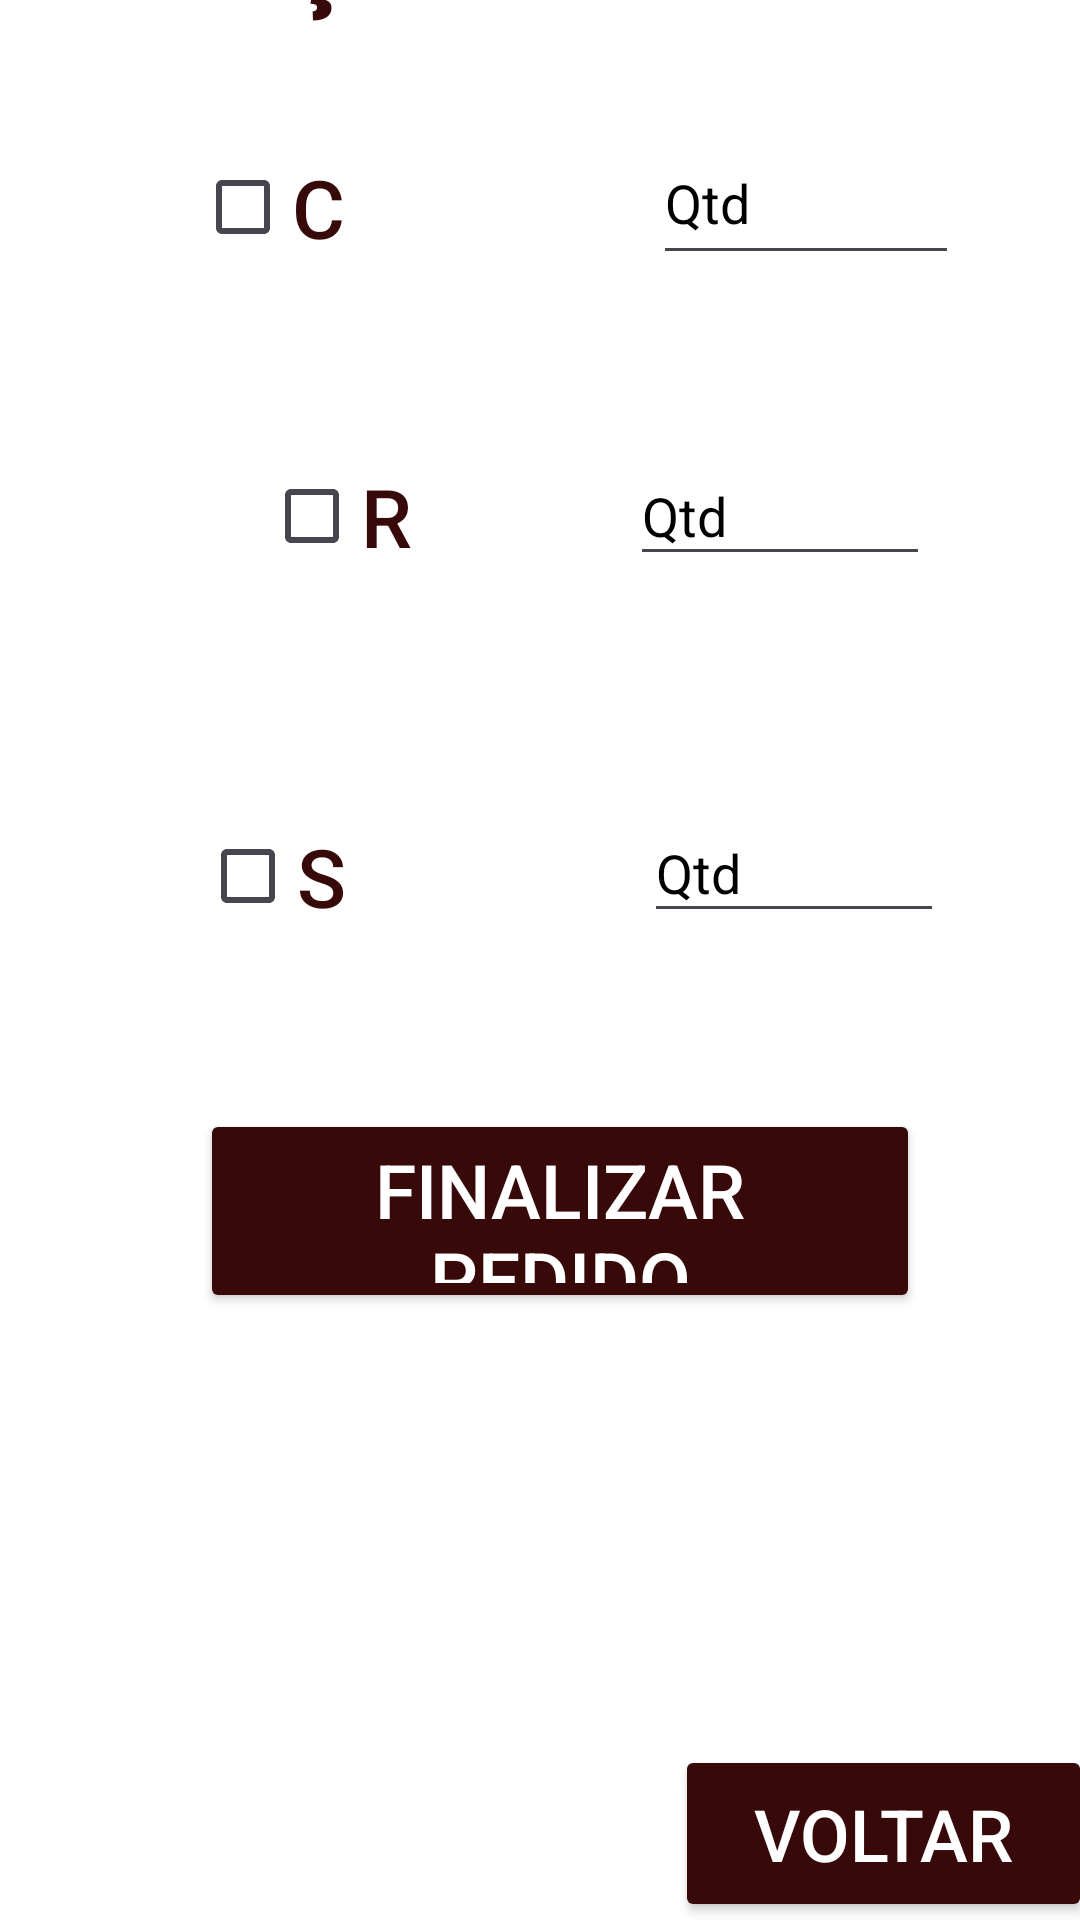

Produce the Android XML layout that renders to this screen, including the resource entries it uses.
<!-- AndroidManifest.xml: application theme Theme.PAMExercicios -->
<!-- res/layout/activity_main_activity2_tela5.xml -->
<?xml version="1.0" encoding="utf-8"?>
<androidx.constraintlayout.widget.ConstraintLayout xmlns:android="http://schemas.android.com/apk/res/android"
    xmlns:app="http://schemas.android.com/apk/res-auto"
    xmlns:tools="http://schemas.android.com/tools"
    android:id="@+id/Tela5"
    android:layout_width="match_parent"
    android:layout_height="match_parent"
    android:background="#FFFFFF"
    android:backgroundTint="#FFFFFF"
    tools:context=".MainActivity2Tela5">


    <androidx.appcompat.widget.Toolbar
        android:id="@+id/topo1"
        android:layout_width="426dp"
        android:layout_height="59dp"
        android:layout_marginStart="1dp"
        android:layout_marginEnd="6dp"
        android:layout_marginBottom="750dp"
        android:background="#370909"
        android:minHeight="?attr/actionBarSize"
        android:theme="?attr/actionBarTheme"
        app:layout_constraintBottom_toBottomOf="parent"
        app:layout_constraintEnd_toEndOf="parent"
        app:layout_constraintStart_toStartOf="parent"
        app:layout_constraintTop_toTopOf="parent" />


    <TextView
        android:id="@+id/txtpedido"
        android:layout_width="316dp"
        android:layout_height="106dp"
        android:layout_marginStart="140dp"
        android:layout_marginTop="26dp"
        android:layout_marginEnd="63dp"
        android:layout_marginBottom="550dp"
        android:fontFamily="sans-serif-black"
        android:text="@string/txtpedido"
        android:textColor="#370909"
        android:textColorHighlight="#370909"
        android:textColorLink="#370909"
        android:textSize="34sp"
        app:layout_constraintBottom_toBottomOf="parent"
        app:layout_constraintEnd_toEndOf="parent"
        app:layout_constraintStart_toStartOf="parent"
        app:layout_constraintTop_toBottomOf="@+id/topo1" />


    <CheckBox
        android:id="@+id/cbcachorroquente"
        android:layout_width="80dp"
        android:layout_height="61dp"
        android:layout_marginStart="15dp"
        android:layout_marginEnd="154dp"
        android:layout_marginBottom="55dp"
        android:fontFamily="sans-serif-medium"
        android:text="@string/cbcahorroquente"
        android:textColor="#370909"
        android:textColorLink="#370909"
        android:textSize="27sp"
        app:layout_constraintBottom_toTopOf="@+id/cbrefri"
        app:layout_constraintEnd_toEndOf="parent"
        app:layout_constraintHorizontal_bias="0.45"
        app:layout_constraintStart_toStartOf="parent"
        app:layout_constraintTop_toBottomOf="@+id/txtpedido" />

    <CheckBox
        android:id="@+id/cbrefri"
        android:layout_width="86dp"
        android:layout_height="64dp"
        android:layout_marginStart="88dp"
        android:layout_marginTop="-15dp"
        android:layout_marginBottom="45dp"
        android:fontFamily="sans-serif-medium"
        android:text="@string/cbrefri"
        android:textColor="#370909"
        android:textColorLink="#370909"
        android:textSize="27sp"
        app:layout_constraintBottom_toTopOf="@+id/cbsobre"
        app:layout_constraintStart_toStartOf="parent"
        app:layout_constraintTop_toBottomOf="@+id/cbcachorroquente" />


    <CheckBox
        android:id="@+id/cbsobre"
        android:layout_width="94dp"
        android:layout_height="86dp"
        android:layout_marginStart="70dp"
        android:layout_marginEnd="205dp"
        android:layout_marginBottom="305dp"
        android:fontFamily="sans-serif-medium"
        android:text="@string/cbsobre"
        android:textColor="#370909"
        android:textColorLink="#370909"
        android:textSize="27sp"
        app:layout_constraintBottom_toBottomOf="parent"
        app:layout_constraintEnd_toEndOf="parent"
        app:layout_constraintHorizontal_bias="0.38"
        app:layout_constraintStart_toStartOf="parent"
        app:layout_constraintTop_toBottomOf="@+id/cbrefri" />

    <EditText
        android:id="@+id/qtd2"
        android:layout_width="100dp"
        android:layout_height="43dp"
        android:layout_marginStart="91dp"
        android:layout_marginEnd="50dp"
        android:layout_marginBottom="448dp"
        android:ems="10"
        android:hint="@string/qtd2"
        android:inputType="number"
        android:textColor="#000000"
        android:textColorHighlight="#000000"
        android:textColorHint="#000000"
        android:textColorLink="#000000"
        app:layout_constraintBottom_toBottomOf="parent"
        app:layout_constraintEnd_toEndOf="parent"
        app:layout_constraintHorizontal_bias="1.0"
        app:layout_constraintStart_toEndOf="@+id/cbrefri"
        tools:ignore="TouchTargetSizeCheck" />

    <EditText
        android:id="@+id/qtd3"
        android:layout_width="100dp"
        android:layout_height="43dp"
        android:layout_marginStart="108dp"
        android:layout_marginTop="56dp"
        android:layout_marginEnd="50dp"
        android:layout_marginBottom="-80dp"
        android:ems="10"
        android:hint="@string/qtd3"
        android:inputType="number"
        android:textColor="#000000"
        android:textColorHighlight="#000000"
        android:textColorHint="#000000"
        android:textColorLink="#000000"
        app:layout_constraintBottom_toBottomOf="parent"
        app:layout_constraintEnd_toEndOf="parent"
        app:layout_constraintHorizontal_bias="0.925"
        app:layout_constraintStart_toEndOf="@+id/cbsobre"
        app:layout_constraintTop_toBottomOf="@+id/qtd2"
        app:layout_constraintVertical_bias="0.047"
        tools:ignore="TouchTargetSizeCheck" />

    <Button
        android:id="@+id/btnfinalizar"
        android:layout_width="240dp"
        android:layout_height="68dp"
        android:layout_marginStart="80dp"
        android:layout_marginTop="68dp"
        android:layout_marginEnd="67dp"
        android:layout_marginBottom="236dp"
        android:backgroundTint="#370909"
        android:text="@string/btnfinalizar"
        android:textColor="#FFFFFF"
        android:textColorLink="#FFFFFF"
        android:textSize="25sp"
        app:layout_constraintBottom_toBottomOf="parent"
        app:layout_constraintEnd_toEndOf="parent"
        app:layout_constraintStart_toStartOf="parent"
        app:layout_constraintTop_toBottomOf="@+id/cbsobre" />


    <TextView
        android:id="@+id/txtvalor"
        android:layout_width="287dp"
        android:layout_height="91dp"
        android:layout_marginStart="35dp"
        android:layout_marginTop="85dp"
        android:layout_marginEnd="192dp"
        android:layout_marginBottom="122dp"
        android:fontFamily="sans-serif-black"
        android:textColor="#370909"
        android:textColorHighlight="#370909"
        android:textColorHint="#370909"
        android:textColorLink="#370909"
        android:textSize="28sp"
        app:layout_constraintBottom_toBottomOf="parent"
        app:layout_constraintEnd_toEndOf="parent"
        app:layout_constraintHorizontal_bias="0.0"
        app:layout_constraintStart_toStartOf="parent"
        app:layout_constraintTop_toBottomOf="@+id/btnfinalizar"
        app:layout_constraintVertical_bias="0.617" />

    <Button
        android:id="@+id/btnvoltar"
        android:layout_width="139dp"
        android:layout_height="59dp"
        android:layout_marginStart="264dp"
        android:layout_marginTop="161dp"
        android:layout_marginEnd="35dp"
        android:layout_marginBottom="16dp"
        android:backgroundTint="#370909"
        android:text="@string/btnvoltar"
        android:textColor="#FFFFFF"
        android:textColorHighlight="#FFFFFF"
        android:textColorHint="#FFFFFF"
        android:textColorLink="#FFFFFF"
        android:textSize="24sp"
        app:layout_constraintBottom_toBottomOf="parent"
        app:layout_constraintEnd_toEndOf="parent"
        app:layout_constraintStart_toStartOf="parent"
        app:layout_constraintTop_toBottomOf="@+id/btnfinalizar" />


    <EditText
        android:id="@+id/qtd1"
        android:layout_width="102dp"
        android:layout_height="51dp"
        android:layout_marginStart="32dp"
        android:layout_marginTop="-230dp"
        android:layout_marginEnd="26dp"
        android:layout_marginBottom="37dp"
        android:ems="10"
        android:hint="@string/qtd1"
        android:inputType="number"
        android:textColor="#000000"
        android:textColorHighlight="#000000"
        android:textColorHint="#000000"
        android:textColorLink="#000000"
        app:layout_constraintBottom_toTopOf="@+id/qtd2"
        app:layout_constraintEnd_toEndOf="parent"
        app:layout_constraintHorizontal_bias="0.741"
        app:layout_constraintStart_toEndOf="@+id/cbcachorroquente"
        app:layout_constraintTop_toBottomOf="@+id/txtpedido"
        app:layout_constraintVertical_bias="0.908" />

</androidx.constraintlayout.widget.ConstraintLayout>
<!-- resources referenced by this layout -->
<resources>
  <string name="btnfinalizar">Finalizar Pedido</string>
  <string name="btnvoltar">Voltar</string>
  <string name="cbcahorroquente"> C </string>
  <string name="cbrefri"> R</string>
  <string name="cbsobre"> S</string>
  <string name="qtd1"> Qtd</string>
  <string name="qtd2">Qtd</string>
  <string name="qtd3">Qtd</string>
  <string name="txtpedido"> Faça seu Pedido </string>
  <style name="Theme.PAMExercicios" parent="Base.Theme.PAMExercicios" />
  <style name="Base.Theme.PAMExercicios" parent="Theme.Material3.DayNight.NoActionBar">
          
          
      </style>
</resources>
